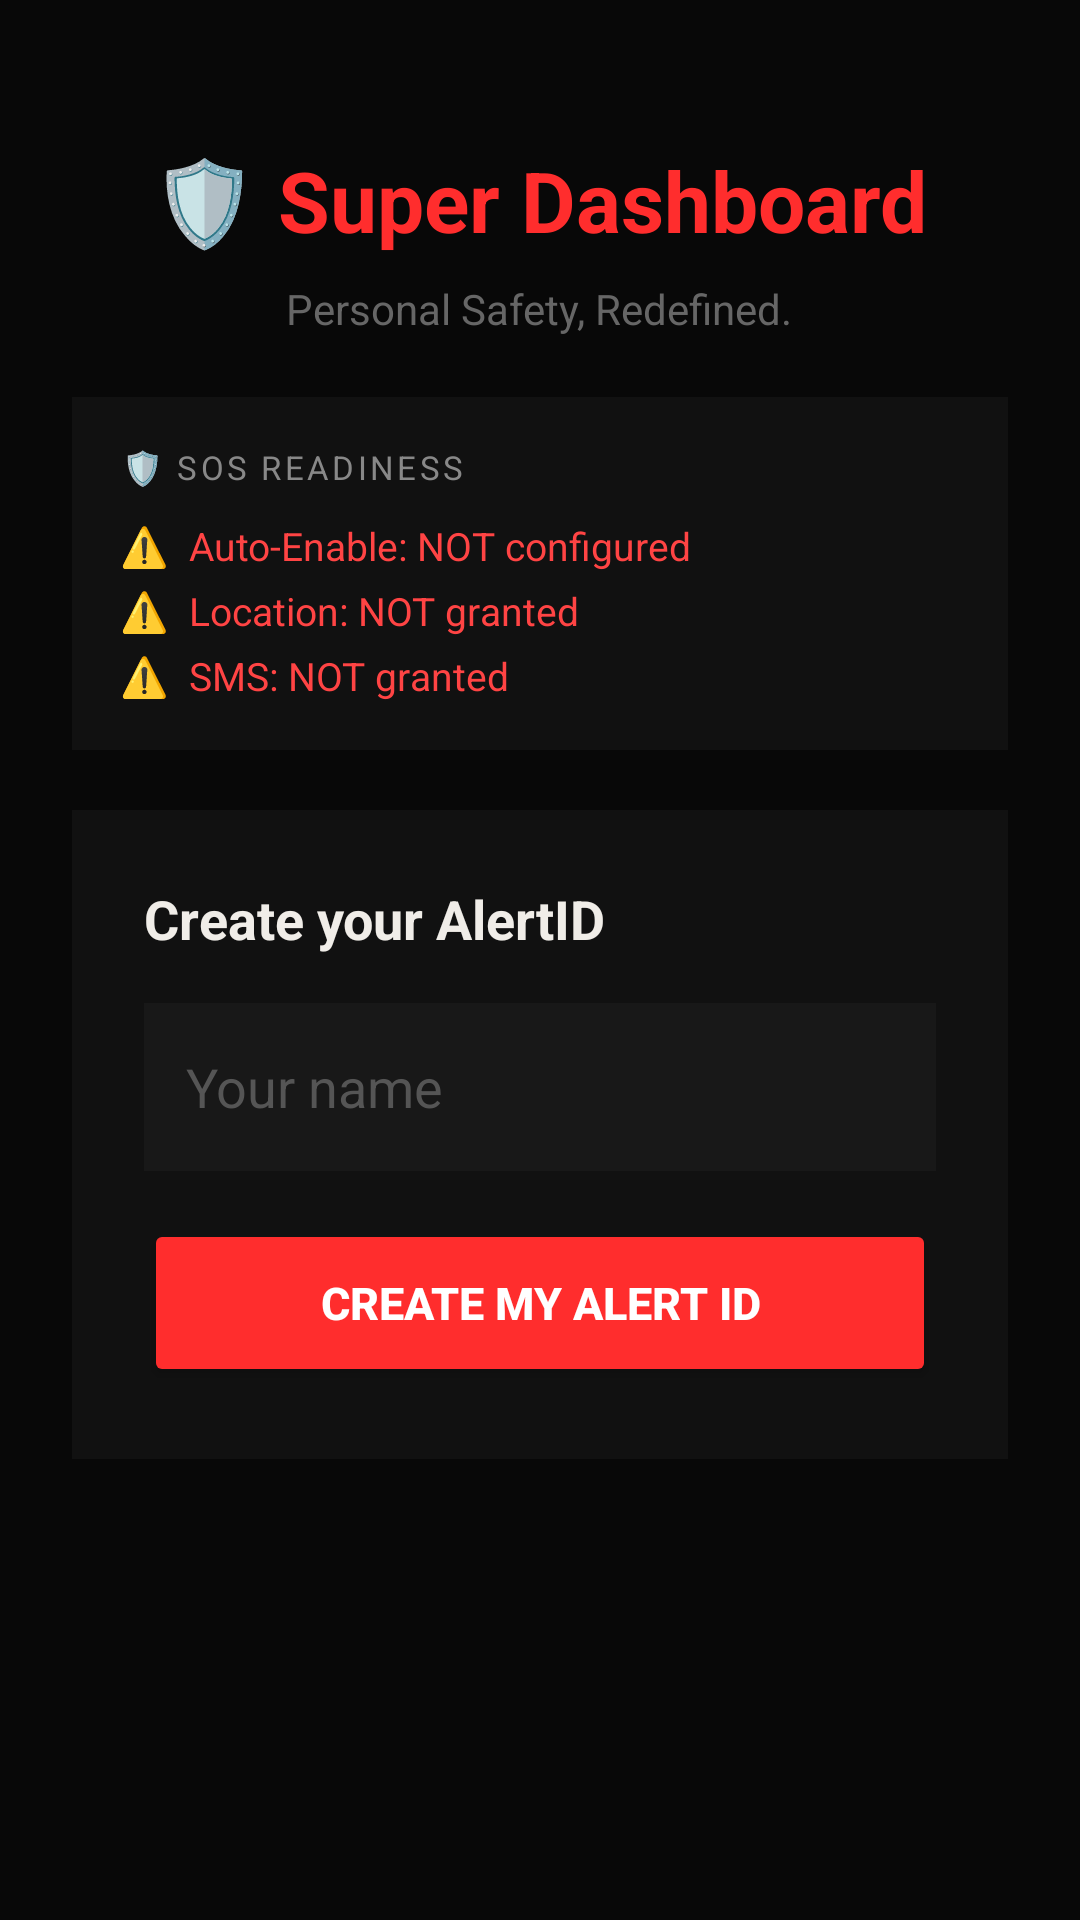

Reconstruct the res/layout file that produces this screen, plus the resources it refers to.
<!-- AndroidManifest.xml: application theme Theme.AlertNow -->
<!-- res/layout/fragment_home.xml -->
<?xml version="1.0" encoding="utf-8"?>
<ScrollView xmlns:android="http://schemas.android.com/apk/res/android"
    android:layout_width="match_parent"
    android:layout_height="match_parent"
    android:background="#080808"
    android:fillViewport="true">

    <LinearLayout
        android:layout_width="match_parent"
        android:layout_height="wrap_content"
        android:orientation="vertical"
        android:padding="24dp"
        android:gravity="center_horizontal">

        <TextView
            android:layout_width="wrap_content"
            android:layout_height="wrap_content"
            android:text="🛡️ Super Dashboard"
            android:textSize="28sp"
            android:textStyle="bold"
            android:textColor="#FF2D2D"
            android:layout_marginTop="24dp"
            android:layout_marginBottom="8dp"/>

        <TextView
            android:layout_width="wrap_content"
            android:layout_height="wrap_content"
            android:text="Personal Safety, Redefined."
            android:textSize="14sp"
            android:textColor="#666666"
            android:layout_marginBottom="20dp"/>

        
        <LinearLayout
            android:id="@+id/cardSosStatus"
            android:layout_width="match_parent"
            android:layout_height="wrap_content"
            android:orientation="vertical"
            android:background="#111111"
            android:padding="16dp"
            android:layout_marginBottom="20dp">

            <TextView
                android:layout_width="wrap_content"
                android:layout_height="wrap_content"
                android:text="🛡️ SOS READINESS"
                android:textColor="#888"
                android:textSize="11sp"
                android:letterSpacing="0.1"
                android:layout_marginBottom="10dp"/>

            <TextView
                android:id="@+id/tvSosAccessibilityStatus"
                android:layout_width="wrap_content"
                android:layout_height="wrap_content"
                android:text="⚠️  Auto-Enable: NOT configured"
                android:textColor="#FF4444"
                android:textSize="13sp"
                android:layout_marginBottom="4dp"/>

            <TextView
                android:id="@+id/tvSosLocationStatus"
                android:layout_width="wrap_content"
                android:layout_height="wrap_content"
                android:text="⚠️  Location: NOT granted"
                android:textColor="#FF4444"
                android:textSize="13sp"
                android:layout_marginBottom="4dp"/>

            <TextView
                android:id="@+id/tvSosSmsStatus"
                android:layout_width="wrap_content"
                android:layout_height="wrap_content"
                android:text="⚠️  SMS: NOT granted"
                android:textColor="#FF4444"
                android:textSize="13sp"/>
        </LinearLayout>


        
        <LinearLayout
            android:id="@+id/layoutCreate"
            android:layout_width="match_parent"
            android:layout_height="wrap_content"
            android:orientation="vertical"
            android:background="#111111"
            android:padding="24dp">

            <TextView
                android:layout_width="wrap_content"
                android:layout_height="wrap_content"
                android:text="Create your AlertID"
                android:textSize="18sp"
                android:textStyle="bold"
                android:textColor="#F0EDE8"
                android:layout_marginBottom="16dp"/>

            <EditText
                android:id="@+id/etName"
                android:layout_width="match_parent"
                android:layout_height="56dp"
                android:hint="Your name"
                android:textColorHint="#555555"
                android:textColor="#F0EDE8"
                android:background="#181818"
                android:padding="14dp"
                android:inputType="textPersonName"
                android:layout_marginBottom="16dp"/>

            <Button
                android:id="@+id/btnCreate"
                android:layout_width="match_parent"
                android:layout_height="56dp"
                android:text="Create My Alert ID"
                android:backgroundTint="#FF2D2D"
                android:textColor="#FFFFFF"
                android:textSize="15sp"
                android:textStyle="bold"/>
        </LinearLayout>

        
        <LinearLayout
            android:id="@+id/layoutCreated"
            android:layout_width="match_parent"
            android:layout_height="wrap_content"
            android:orientation="vertical"
            android:visibility="gone"
            android:background="#111111"
            android:padding="24dp">

            <TextView
                android:layout_width="wrap_content"
                android:layout_height="wrap_content"
                android:text="YOUR ALERT ID"
                android:textSize="11sp"
                android:letterSpacing="0.15"
                android:textColor="#666666"
                android:layout_marginBottom="10dp"/>

            <TextView
                android:id="@+id/tvMyId"
                android:layout_width="wrap_content"
                android:layout_height="wrap_content"
                android:textSize="42sp"
                android:textStyle="bold"
                android:textColor="#FF2D2D"
                android:fontFamily="monospace"
                android:layout_marginBottom="8dp"/>

            <Button
                android:id="@+id/btnCopyId"
                android:layout_width="match_parent"
                android:layout_height="48dp"
                android:text="📋  Copy ID &amp; Share"
                android:backgroundTint="#1A1A1A"
                android:textColor="#F0EDE8"
                android:layout_marginBottom="24dp"/>

            <View
                android:layout_width="match_parent"
                android:layout_height="1dp"
                android:background="#1F1F1F"
                android:layout_marginBottom="24dp"/>

            <TextView
                android:id="@+id/tvDndStatus"
                android:layout_width="wrap_content"
                android:layout_height="wrap_content"
                android:textSize="13sp"
                android:textColor="#FF2D2D"
                android:layout_marginBottom="12dp"/>

            <Button
                android:id="@+id/btnDndPermission"
                android:layout_width="match_parent"
                android:layout_height="48dp"
                android:text="Enable DND Bypass"
                android:backgroundTint="#FF2D2D"
                android:textColor="#FFFFFF"
                android:visibility="gone"/>

            <Button
                android:id="@+id/btnStopAlarm"
                android:layout_width="match_parent"
                android:layout_height="48dp"
                android:text="🛑 STOP ALARM"
                android:backgroundTint="#8B0000"
                android:textColor="#FFFFFF"
                android:layout_marginTop="24dp"/>
        </LinearLayout>
        
        <View android:layout_width="match_parent" android:layout_height="48dp"/>
    </LinearLayout>
</ScrollView>
<!-- resources referenced by this layout -->
<resources>
  <style name="Theme.AlertNow" parent="Theme.AppCompat.DayNight.NoActionBar">
          <item name="colorPrimary">#FF2D2D</item>
          <item name="colorPrimaryDark">#CC0000</item>
          <item name="colorAccent">#FF2D2D</item>
          <item name="android:windowBackground">#080808</item>
          <item name="android:statusBarColor">#080808</item>
          <item name="android:navigationBarColor">#080808</item>
      </style>
</resources>
